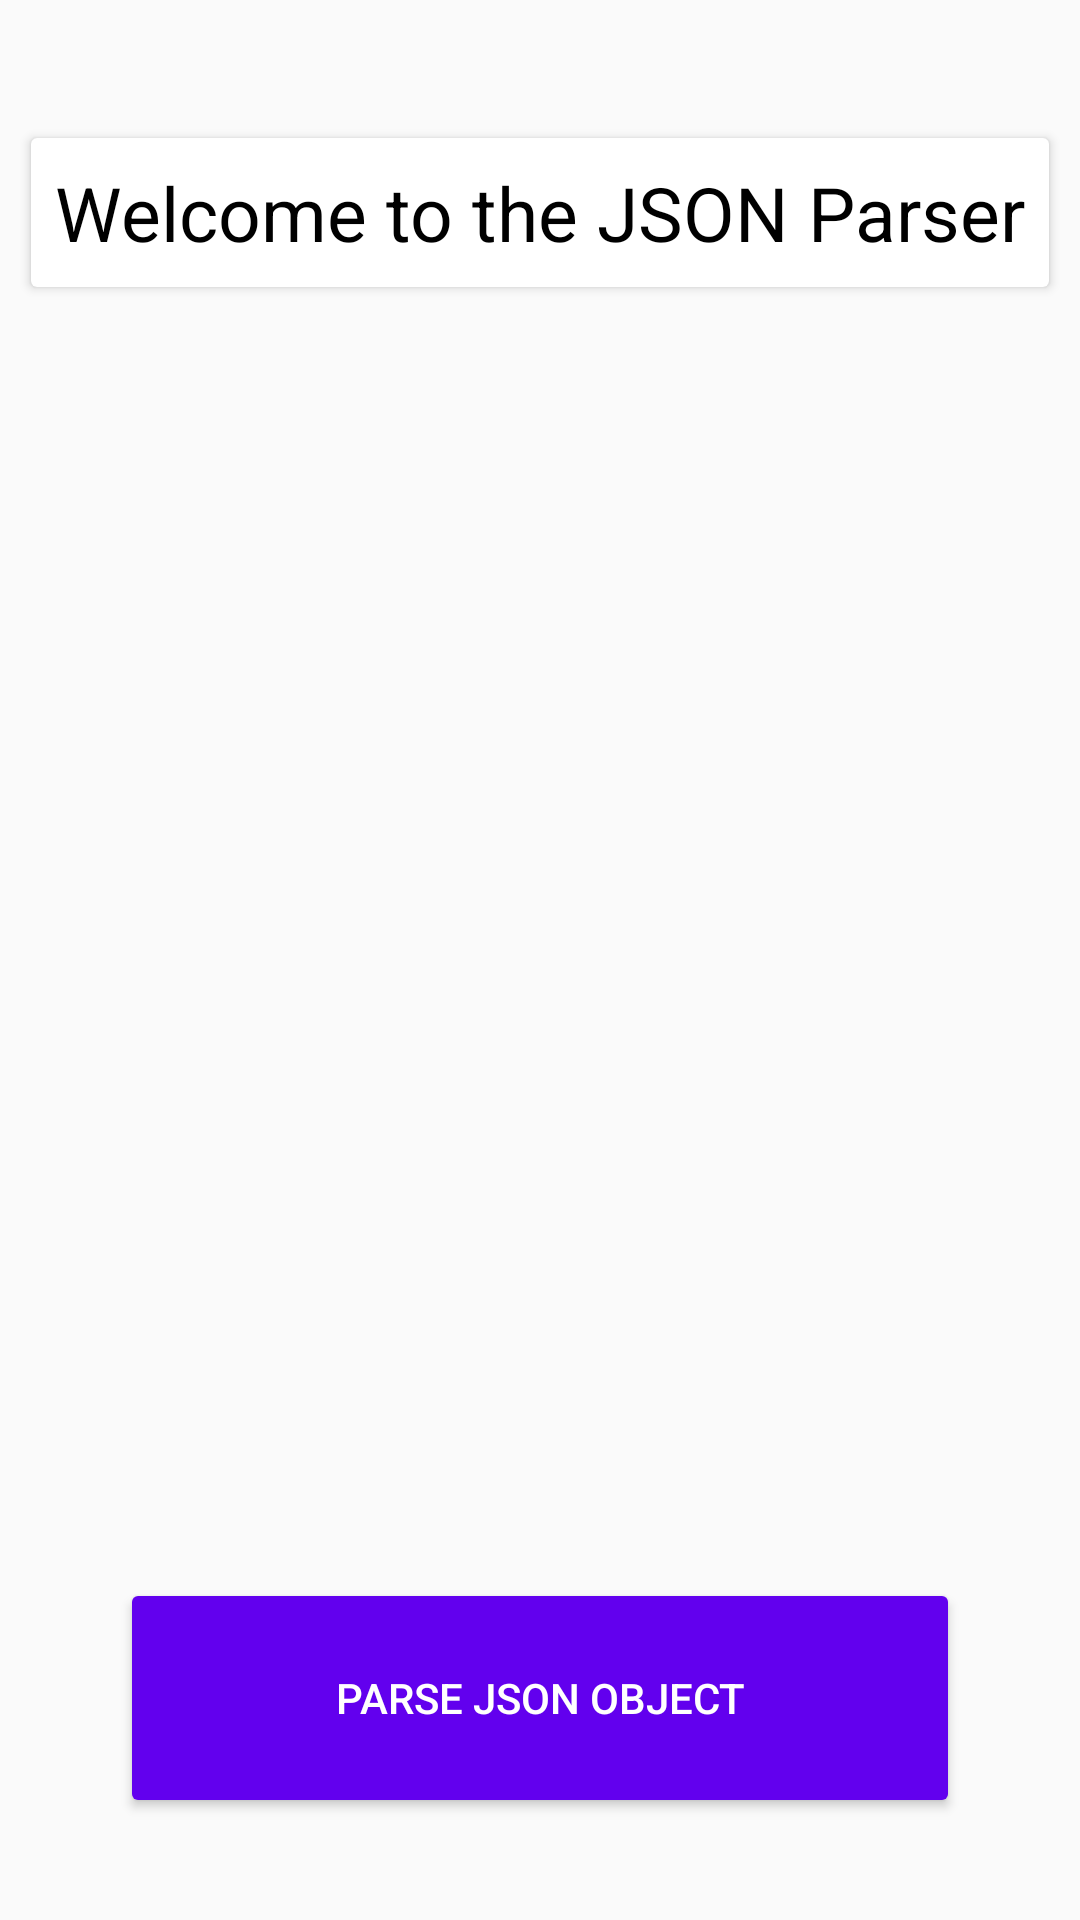

The Android layout XML behind this screen, and the referenced resources:
<!-- AndroidManifest.xml: application theme AppTheme -->
<!-- res/layout/activity_main.xml -->
<?xml version="1.0" encoding="utf-8"?>

<RelativeLayout
    xmlns:android="http://schemas.android.com/apk/res/android"
    xmlns:app="http://schemas.android.com/apk/res-auto"
    xmlns:tools="http://schemas.android.com/tools"
    android:layout_width="match_parent"
    android:layout_height="match_parent"
    tools:context="me.example.jsonapplication.MainActivity">

    <android.support.v7.widget.CardView
        android:layout_width="wrap_content"
        android:layout_height="wrap_content"
        android:layout_alignParentTop="true"
        android:layout_centerHorizontal="true"
        android:layout_marginTop="46dp"
        android:id="@+id/cardView">


        <TextView
            android:layout_width="wrap_content"
            android:layout_height="wrap_content"
            android:text="@string/welcome"
            android:paddingBottom="8dp"
            android:paddingTop="8dp"
            android:paddingEnd="8dp"
            android:paddingStart="8dp"
            android:theme="@style/LargeBlackText" />

    </android.support.v7.widget.CardView>

    <Button
        android:id="@+id/mainButton"
        android:layout_width="280dp"
        android:layout_height="80dp"
        android:layout_alignParentBottom="true"
        android:layout_centerHorizontal="true"
        android:layout_marginBottom="34dp"
        android:text="@string/parseJSON"
        android:theme="@style/Button" />


</RelativeLayout>
<!-- resources referenced by this layout -->
<resources>
  <string name="parseJSON">Parse JSON Object</string>
  <string name="welcome">Welcome to the JSON Parser</string>
  <style name="Button" parent="Theme.AppCompat.Light">
          <item name="colorControlHighlight">@color/colorPrimaryDark</item>
          <item name="colorButtonNormal">@color/colorPrimary</item>
          <item name="android:textColor">#ffffff</item>
      </style>
  <style name="LargeBlackText" parent="Theme.AppCompat.Light">
          <item name="android:textColor">#000000</item>
          <item name="android:textSize">25sp</item>
      </style>
  <style name="AppTheme" parent="Theme.AppCompat.Light.DarkActionBar">
          
          <item name="colorPrimary">@color/colorPrimary</item>
          <item name="colorPrimaryDark">@color/colorPrimaryDark</item>
          <item name="colorAccent">@color/colorAccent</item>
      </style>
  <!-- not gathered from this repository: default colours our renderer supplied (Android Studio template values) -->
  <color name="colorPrimary">#FF6200EE</color>
  <color name="colorPrimaryDark">#FF3700B3</color>
  <color name="colorAccent">#FF03DAC5</color>
</resources>
